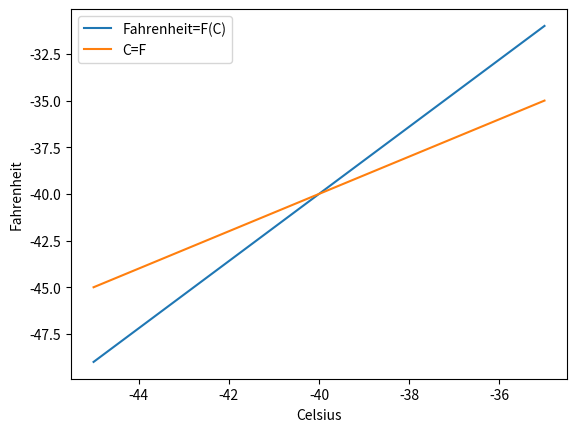

Source code (Python):
import numpy as np
from matplotlib import pyplot as plt

m = 9/5
b = 32

C=np.linspace(-45,-35,1000)
def F(C):
    return  (m*C+b)
F1 = C
plt.plot(C,F(C),label="Fahrenheit=F(C)")
plt.plot(C,F1,label="C=F")
plt.legend()
plt.xlabel('Celsius')
plt.ylabel('Fahrenheit')
print (F(-40))
plt.show()



